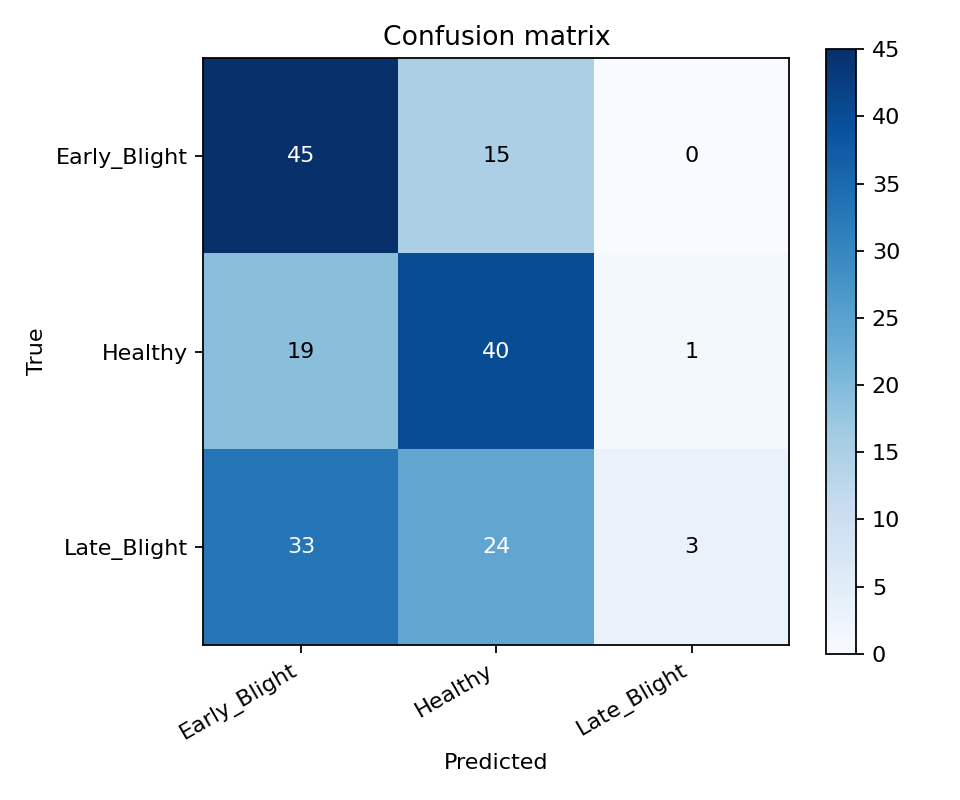

Values plotted in this chart, from the file beside it:
true/pred, Early_Blight, Healthy, Late_Blight
Early_Blight, 45, 15, 0
Healthy, 19, 40, 1
Late_Blight, 33, 24, 3
